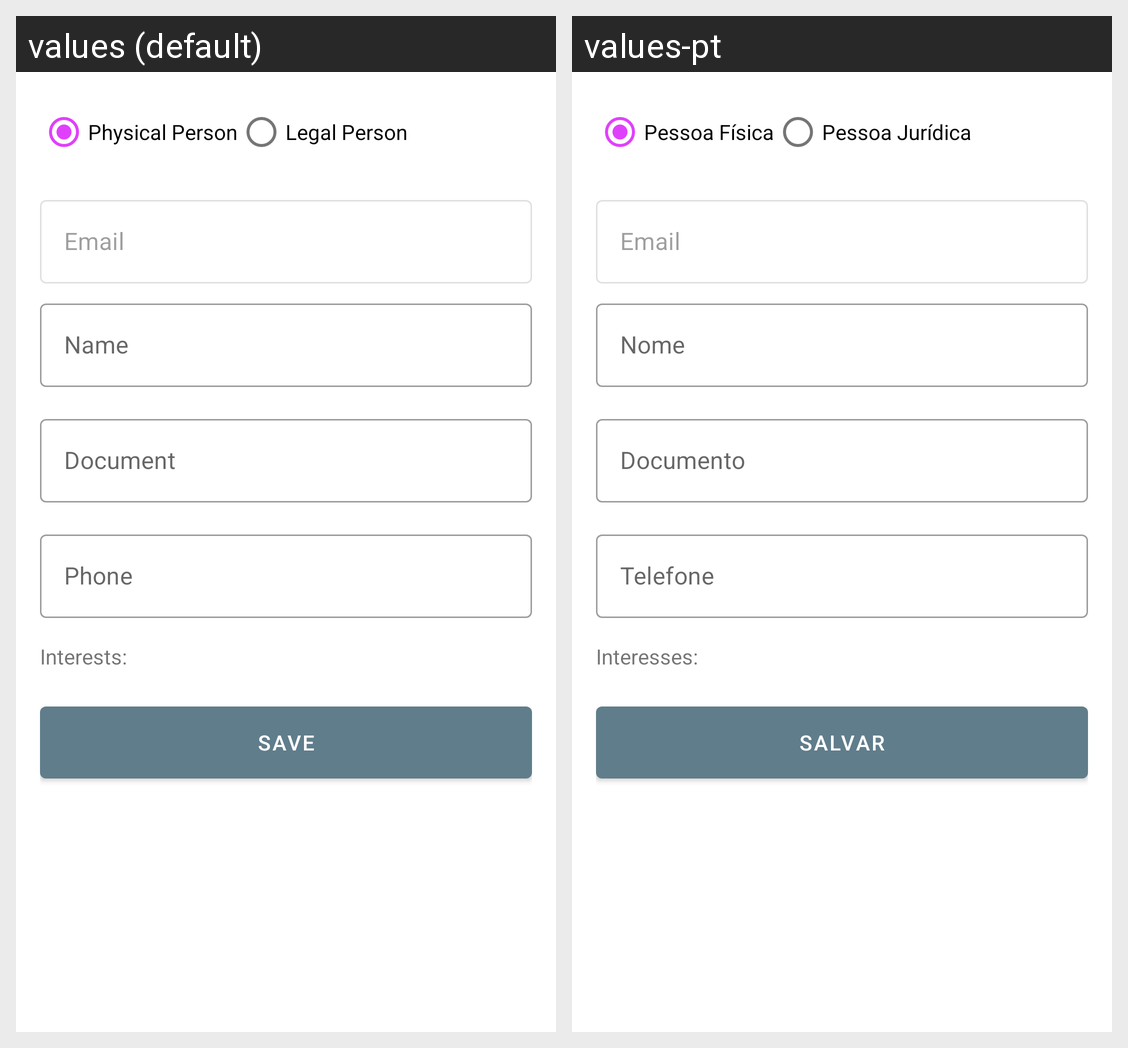

This grid shows one Android layout under two languages. Give, for every string resource on the screen, its name, the default text and each shown locale's text.
Android screen res/layout/activity_home.xml rendered under 2 locales, left to right: values (default), values-pt. Device: Nexus 5 (rendered at 1080×1920; each locale shown at half size, 540×960, under a caption strip naming it); theme AppTheme.
Strings drawn on this screen, with the default value and each locale's value (text and hints the layout hard-codes, and strings that could not be matched under every locale, appear in the picture but are not listed):

label_physical_person
  values: Physical Person
  values-pt: Pessoa Física

label_legal_person
  values: Legal Person
  values-pt: Pessoa Jurídica

label_email
  values: Email
  values-pt: Email  [not translated; the default value is used]

label_name
  values: Name
  values-pt: Nome

label_document
  values: Document
  values-pt: Documento

label_phone
  values: Phone
  values-pt: Telefone

label_interests
  values: Interests:
  values-pt: Interesses:

label_save
  values: Save
  values-pt: Salvar
